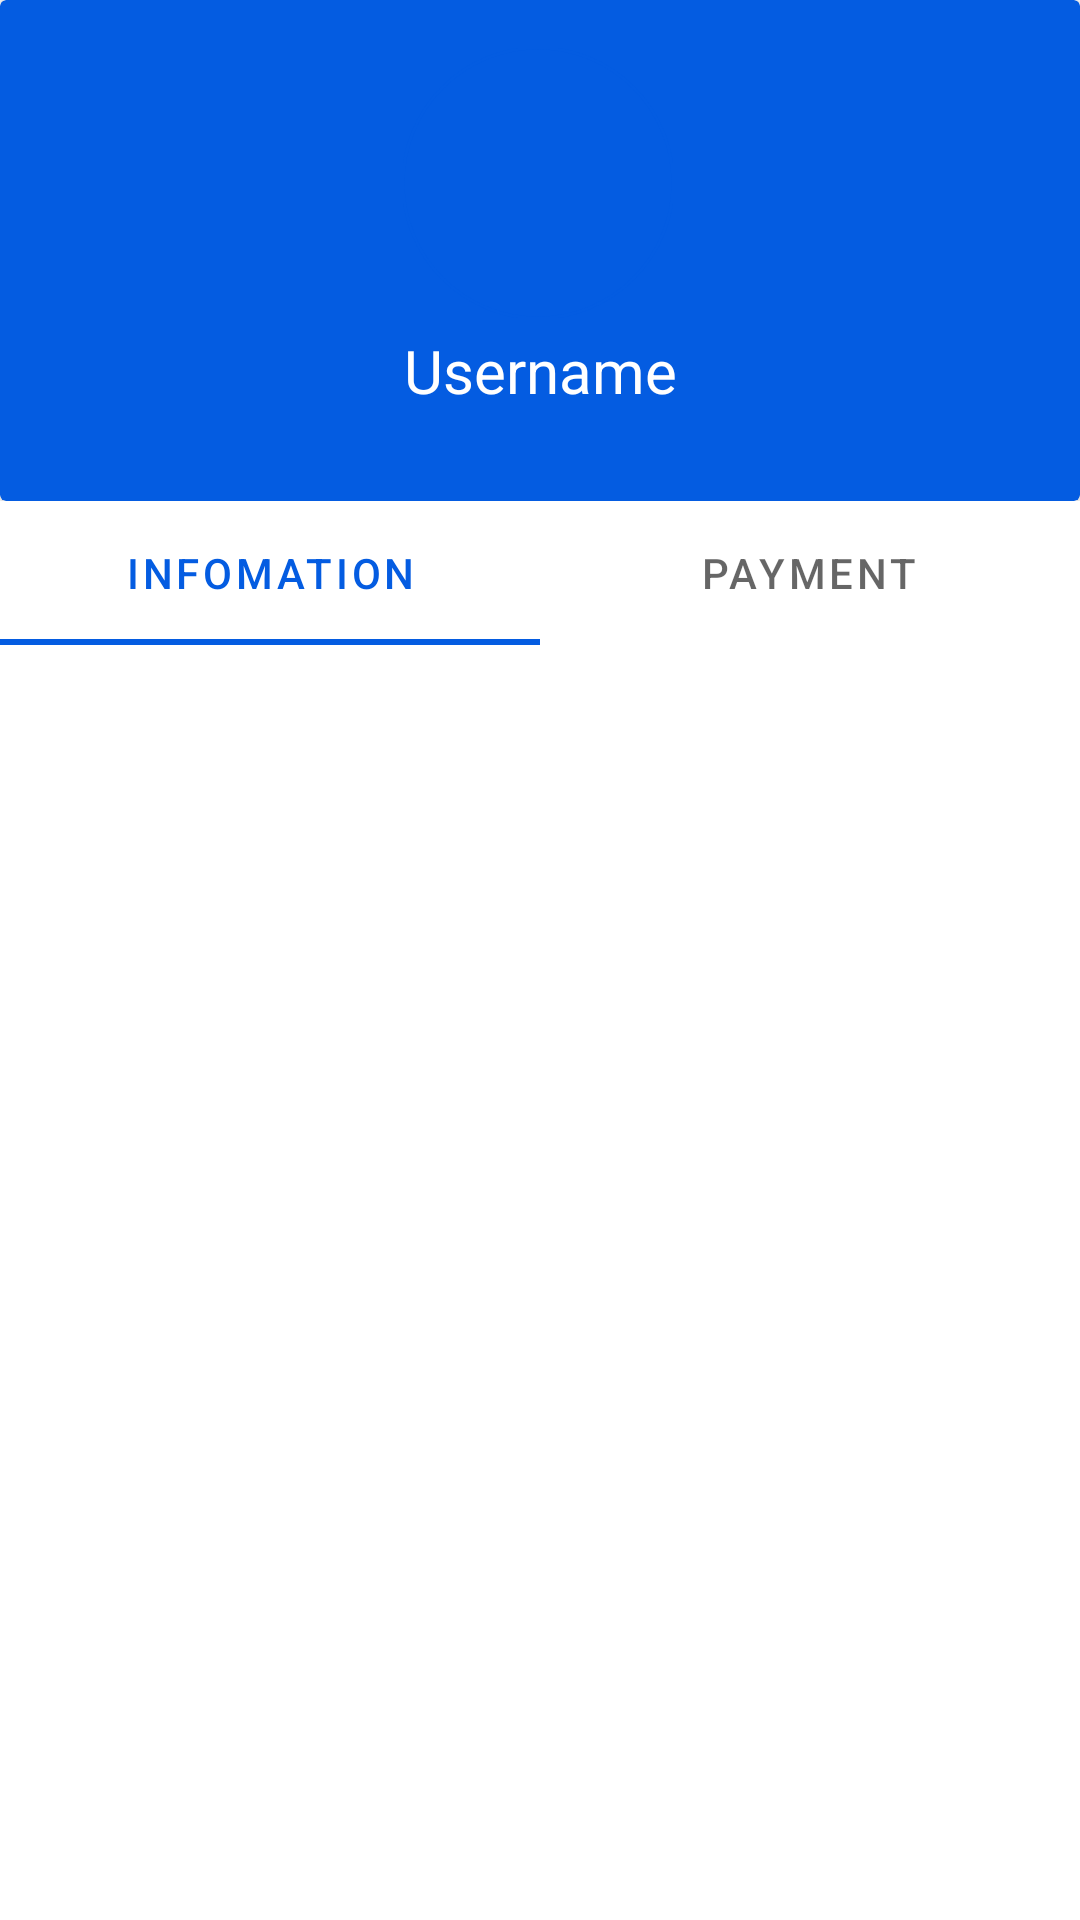

The Android layout XML behind this screen, and the referenced resources:
<!-- AndroidManifest.xml: application theme Theme.LibraryHub -->
<!-- res/layout/fragment_profile.xml -->
<?xml version="1.0" encoding="utf-8"?>
<FrameLayout xmlns:android="http://schemas.android.com/apk/res/android"
    xmlns:app="http://schemas.android.com/apk/res-auto"
    xmlns:tools="http://schemas.android.com/tools"
    android:layout_width="match_parent"
    android:layout_height="wrap_content"
    tools:context=".view.fragment.ProfileFragment">


    <ScrollView
        android:layout_width="match_parent"
        android:layout_height="match_parent">

        <LinearLayout
            android:layout_width="match_parent"
            android:layout_height="wrap_content"
            android:orientation="vertical" >

            <androidx.constraintlayout.widget.ConstraintLayout
                android:layout_width="match_parent"
                android:layout_height="wrap_content">

                <androidx.cardview.widget.CardView
                    android:id="@+id/cardView"
                    android:layout_width="match_parent"
                    android:layout_height="167dp"
                    android:backgroundTint="@color/primary"
                    app:layout_constraintEnd_toEndOf="parent"
                    app:layout_constraintStart_toStartOf="parent"
                    app:layout_constraintTop_toTopOf="parent">

                    <androidx.constraintlayout.widget.ConstraintLayout
                        android:layout_width="match_parent"
                        android:layout_height="match_parent">

                        <com.google.android.material.imageview.ShapeableImageView
                            android:id="@+id/avatar"
                            android:layout_width="90dp"
                            android:layout_height="90dp"
                            android:layout_alignParentTop="true"
                            android:layout_alignParentEnd="true"
                            android:layout_marginTop="16dp"
                            android:scaleType="centerCrop"
                            app:layout_constraintEnd_toEndOf="parent"
                            app:layout_constraintHorizontal_bias="0.498"
                            app:layout_constraintStart_toStartOf="parent"
                            app:layout_constraintTop_toTopOf="parent"
                            app:shapeAppearanceOverlay="@style/roundedImageViewRounded"
                            app:strokeColor="@color/primary"
                            app:strokeWidth="1dp" />

                        <TextView
                            android:id="@+id/username"
                            android:layout_width="wrap_content"
                            android:layout_height="wrap_content"
                            android:layout_marginTop="4dp"
                            android:text="Username"
                            android:textColor="@color/white"
                            android:textSize="20sp"
                            app:layout_constraintEnd_toEndOf="parent"
                            app:layout_constraintStart_toStartOf="parent"
                            app:layout_constraintTop_toBottomOf="@+id/avatar" />

                    </androidx.constraintlayout.widget.ConstraintLayout>
                </androidx.cardview.widget.CardView>


            </androidx.constraintlayout.widget.ConstraintLayout>

            <com.google.android.material.tabs.TabLayout
                android:id="@+id/profileTabLayout"
                android:layout_width="match_parent"
                android:layout_height="match_parent">

                <com.google.android.material.tabs.TabItem
                    android:layout_width="wrap_content"
                    android:layout_height="wrap_content"
                    android:text="Infomation" />

                <com.google.android.material.tabs.TabItem
                    android:layout_width="wrap_content"
                    android:layout_height="wrap_content"
                    android:text="Payment" />

            </com.google.android.material.tabs.TabLayout>

            <androidx.viewpager2.widget.ViewPager2
                android:id="@+id/viewPager"
                android:layout_width="match_parent"
                android:layout_height="match_parent" />
        </LinearLayout>
    </ScrollView>

</FrameLayout>
<!-- resources referenced by this layout -->
<resources>
  <color name="primary">#045CE1</color>
  <color name="white">#FFFFFFFF</color>
  <style name="roundedImageViewRounded">
          <item name="cornerFamily">rounded</item>
          <item name="cornerSize">50%</item>
      </style>
  <style name="Theme.LibraryHub" parent="Theme.MaterialComponents.DayNight.NoActionBar">
          
          <item name="colorPrimary">@color/purple_500</item>
          <item name="colorPrimaryVariant">@color/primary</item>
          <item name="colorOnPrimary">@color/white</item>
          
          <item name="colorSecondary">@color/teal_200</item>
          <item name="colorSecondaryVariant">@color/teal_700</item>
          <item name="colorOnSecondary">@color/black</item>
          
          
          
          <item name="android:windowFullscreen">true</item>
      </style>
  <color name="purple_500">#045CE1</color>
  <color name="teal_200">#FF03DAC5</color>
  <color name="teal_700">#FF018786</color>
  <color name="black">#FF000000</color>
</resources>
